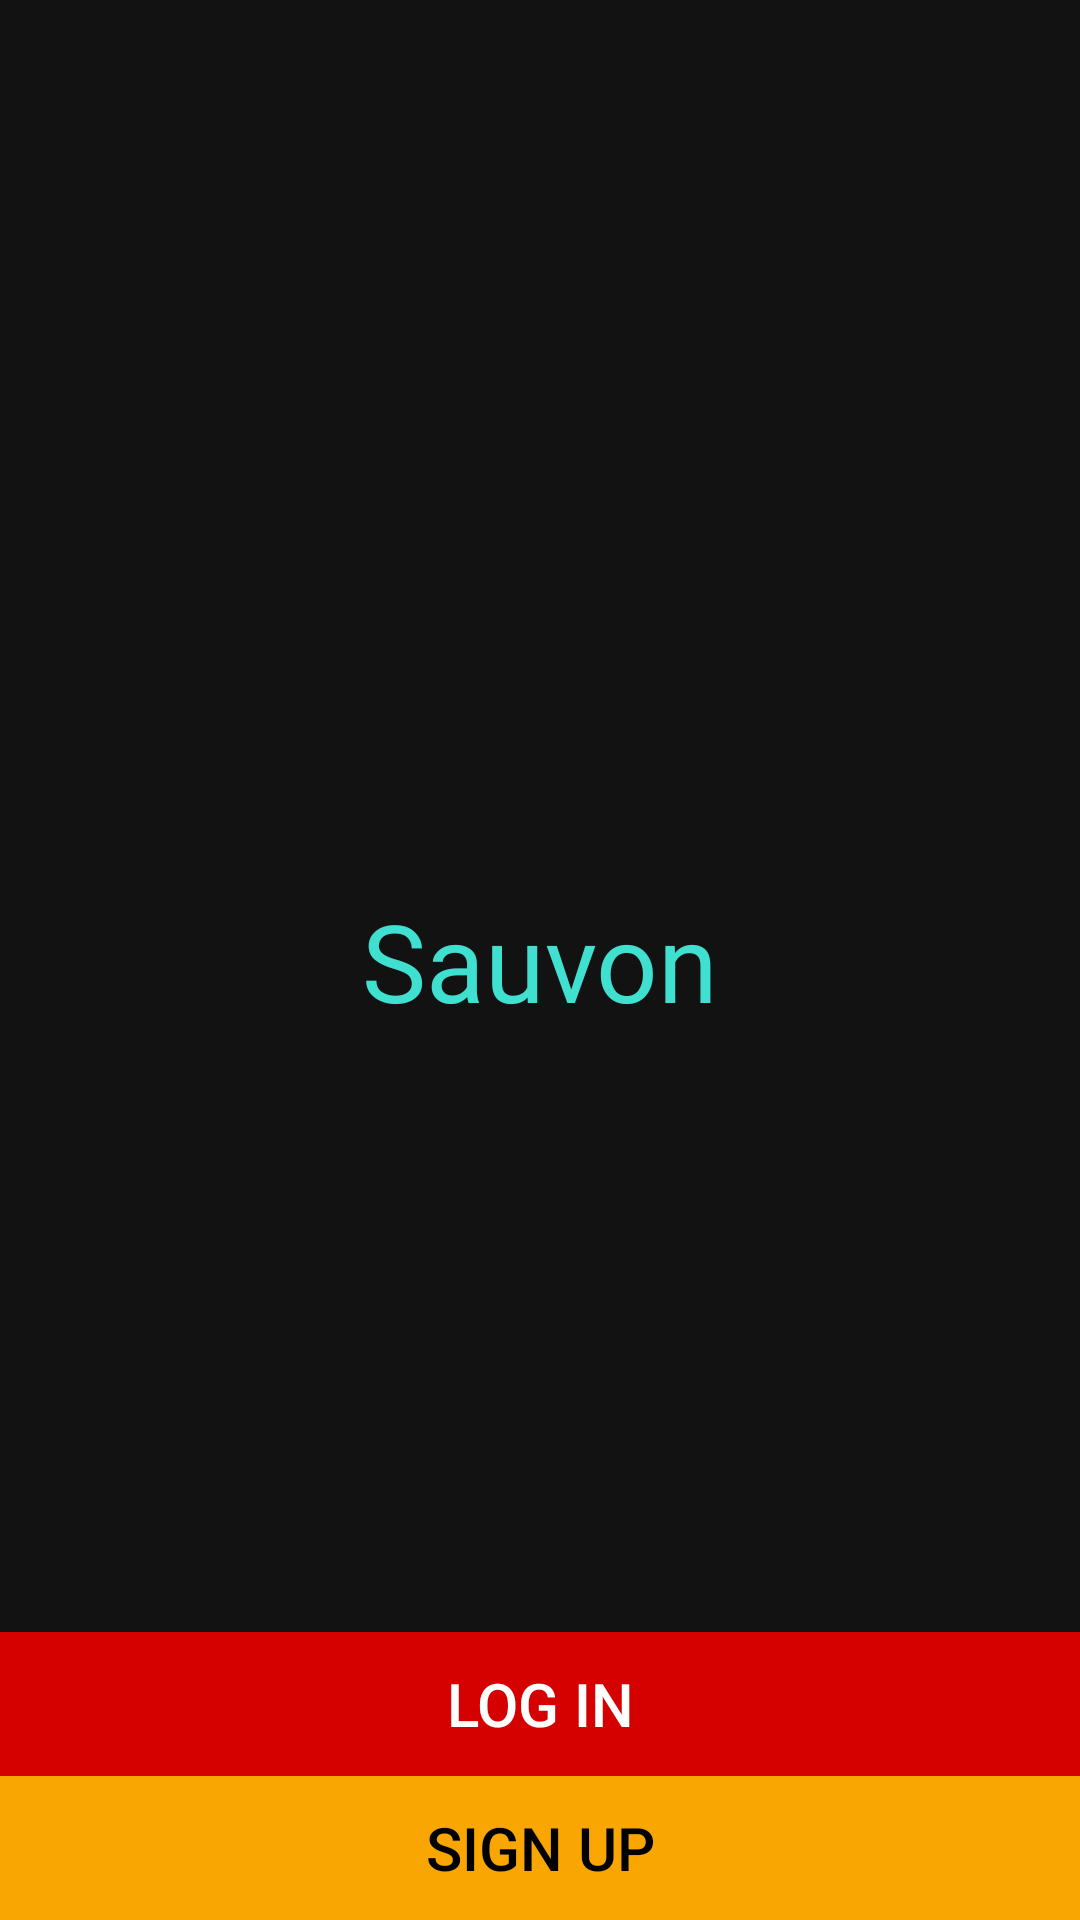

The Android layout XML behind this screen, and the referenced resources:
<!-- AndroidManifest.xml: application theme AppTheme -->
<!-- res/layout/activity_startup.xml -->
<?xml version="1.0" encoding="utf-8"?>
<android.support.constraint.ConstraintLayout xmlns:android="http://schemas.android.com/apk/res/android"
    xmlns:app="http://schemas.android.com/apk/res-auto"
    xmlns:tools="http://schemas.android.com/tools"
    android:layout_width="match_parent"
    android:layout_height="match_parent"
    tools:context=".StartupActivity"
    android:background="@color/primaryBlack">


    <Button
        android:id="@+id/startupLoginButton"
        android:layout_width="match_parent"
        android:layout_height="wrap_content"
        android:background="@color/primaryRed"
        android:text="Log in"
        android:textSize="20sp"
        android:textColor="@android:color/white"
        app:layout_constraintBottom_toTopOf="@+id/startupSignupButton"
        app:layout_constraintEnd_toEndOf="parent"
        app:layout_constraintStart_toStartOf="parent" />

    <Button
        android:id="@+id/startupSignupButton"
        android:layout_width="match_parent"
        android:layout_height="wrap_content"
        android:background="#F9A603"
        android:text="Sign up"
        android:textSize="20sp"
        android:textColor="@android:color/black"
        app:layout_constraintBottom_toBottomOf="parent"
        app:layout_constraintEnd_toEndOf="parent"
        app:layout_constraintStart_toStartOf="parent" />

    <TextView
        android:id="@+id/startupAppName"
        android:layout_width="wrap_content"
        android:layout_height="wrap_content"
        android:layout_marginStart="8dp"
        android:layout_marginTop="8dp"
        android:layout_marginEnd="8dp"
        android:layout_marginBottom="8dp"
        android:fontFamily="@font/quicksandbold"
        android:text="@string/app_name"
        android:textColor="@color/colorPrimary"
        android:textSize="36sp"
        app:layout_constraintBottom_toBottomOf="parent"
        app:layout_constraintEnd_toEndOf="parent"
        app:layout_constraintStart_toStartOf="parent"
        app:layout_constraintTop_toTopOf="parent" />




</android.support.constraint.ConstraintLayout>
<!-- resources referenced by this layout -->
<resources>
  <color name="colorPrimary">#40E0D0</color>
  <color name="primaryBlack">#121212</color>
  <color name="primaryRed">#d50000</color>
  <string name="app_name">Sauvon</string>
  <style name="AppTheme" parent="Theme.AppCompat.DayNight.NoActionBar">
          
          <item name="colorPrimary">@color/colorPrimary</item>
          <item name="colorPrimaryDark">@color/colorPrimaryDark</item>
          <item name="colorAccent">@color/colorAccent</item>
          <item name="android:windowActivityTransitions">true</item>
      </style>
  <color name="colorPrimaryDark">#000</color>
  <color name="colorAccent">#40E0D0</color>
</resources>
